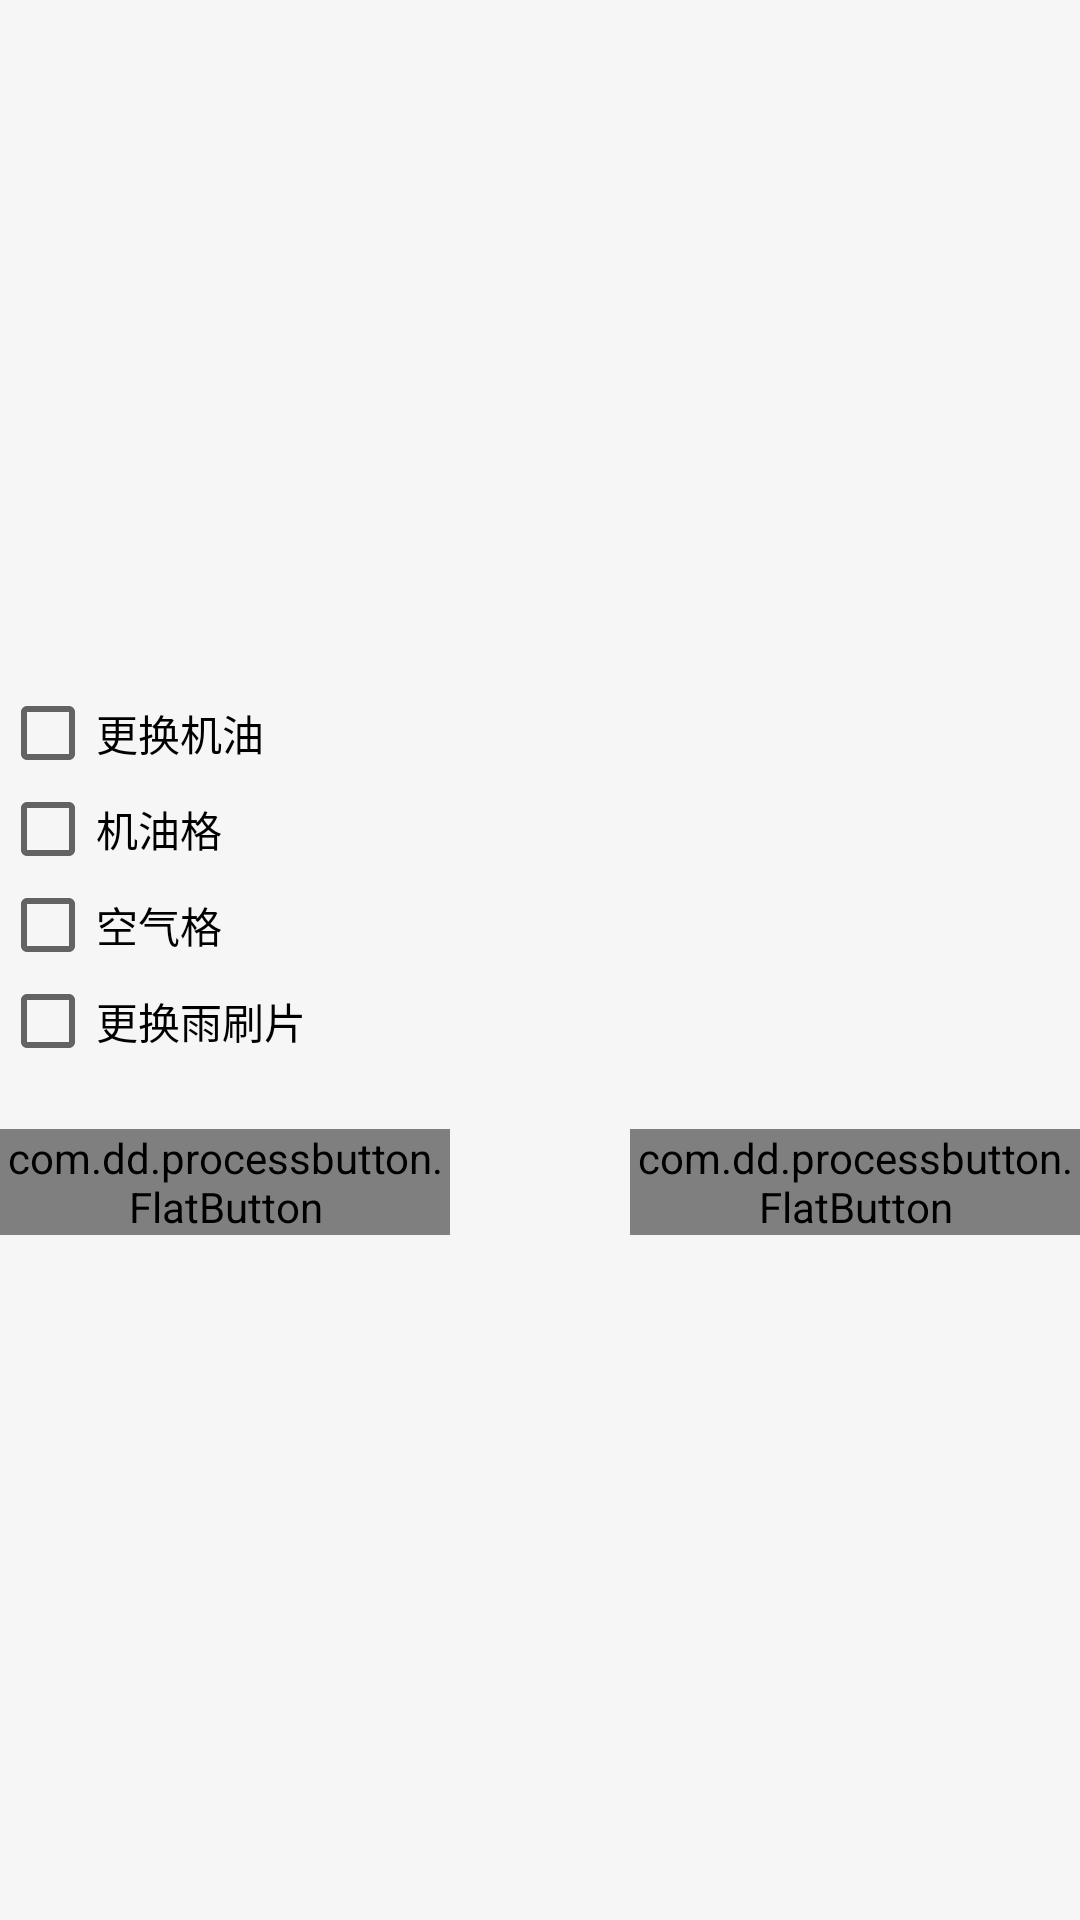

Write the Android layout XML for this screen, with the resource values it uses.
<!-- AndroidManifest.xml: application theme AppTheme -->
<!-- res/layout/custom_carkeep_choose.xml -->
<?xml version="1.0" encoding="utf-8"?>
<LinearLayout xmlns:android="http://schemas.android.com/apk/res/android"
              xmlns:app="http://schemas.android.com/apk/res-auto"
              android:layout_width="match_parent"
              android:layout_height="wrap_content"
              android:layout_margin="33dp"
              android:gravity="center_vertical"
              android:orientation="vertical">


    <android.support.v7.widget.AppCompatCheckBox
        android:id="@+id/cb_keep_car_change_gas"
        android:layout_width="wrap_content"
        android:layout_height="wrap_content"
        android:text="更换机油 "/>

    <android.support.v7.widget.AppCompatCheckBox
        android:id="@+id/cb_keep_car_gas_can"
        android:layout_width="wrap_content"
        android:layout_height="wrap_content"
        android:text="机油格"/>

    <android.support.v7.widget.AppCompatCheckBox
        android:id="@+id/cb_keep_car_air_can"
        android:layout_width="wrap_content"
        android:layout_height="wrap_content"
        android:text="空气格"/>

    <android.support.v7.widget.AppCompatCheckBox
        android:id="@+id/cb_keep_car_change_wiper"
        android:layout_width="wrap_content"
        android:layout_height="wrap_content"
        android:text="更换雨刷片"/>


    <RelativeLayout
        android:layout_width="match_parent"
        android:layout_height="wrap_content"
        android:layout_marginTop="20dp"
        >

        <com.dd.processbutton.FlatButton
            android:id="@+id/btn_check"
            android:layout_width="150dp"
            android:layout_height="wrap_content"
            android:text="确定"
            app:pb_colorNormal="@color/colorPrimary"/>


        <com.dd.processbutton.FlatButton

            android:id="@+id/btn_check_off"
            android:layout_width="150dp"
            android:layout_height="wrap_content"
            android:layout_alignParentRight="true"
            android:text="取消"
            app:pb_colorNormal="@color/colorPrimary"/>
    </RelativeLayout>
</LinearLayout>
<!-- resources referenced by this layout -->
<resources>
  <color name="colorPrimary">#FDD835</color>
  <style name="AppTheme" parent="Theme.AppCompat.Light.NoActionBar">
          
          <item name="colorPrimary">@color/colorPrimary</item>
          <item name="colorPrimaryDark">@color/colorPrimaryDark</item>
          <item name="colorAccent">@color/colorAccent</item>
          <item name="android:windowBackground">@color/white</item>
      </style>
  <color name="colorPrimaryDark">#FBD82f</color>
  <color name="colorAccent">@color/orange</color>
  <color name="white">#F6F6F6</color>
  <color name="orange">#F16755</color>
</resources>
